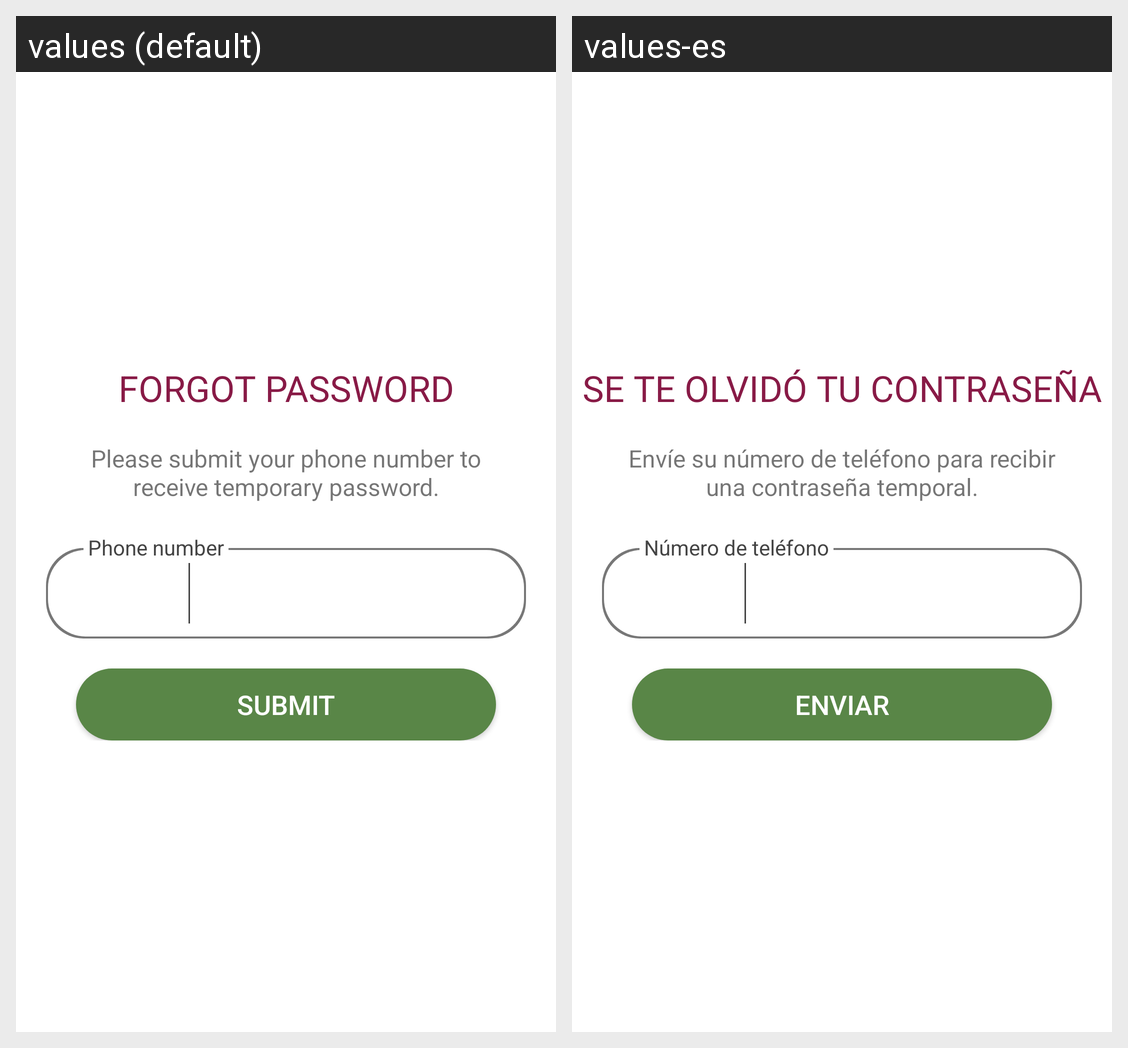

For this localized Android screen grid, give each drawn string resource with its value in every locale shown.
Android screen res/layout/fragment_forgot.xml rendered under 2 locales, left to right: values (default), values-es. Device: Nexus 5 (rendered at 1080×1920; each locale shown at half size, 540×960, under a caption strip naming it); theme AppTheme.
Strings drawn on this screen, with the default value and each locale's value (text and hints the layout hard-codes, and strings that could not be matched under every locale, appear in the picture but are not listed):

forgot_password_title
  values: Forgot Password
  values-es: Se te olvidó tu contraseña

forgot_desc_title
  values: Please submit your phone number to receive temporary password.
  values-es: Envíe su número de teléfono para recibir una contraseña temporal.

pho_number
  values: Phone number
  values-es: Número de teléfono

submit
  values: Submit
  values-es: Enviar
